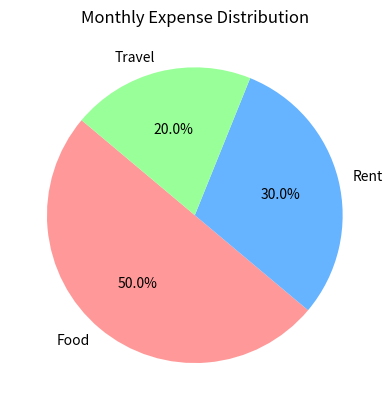

Write Python code to recreate this figure.
# Expense Distribution Pie Chart 
#Scenario: 
#Monthly expenses: 
#expenses = np.array([500, 300, 200]) 
#labels = ["Food", "Rent", "Travel"] 
#Task: 
#● Create a pie chart 
#● Show percentage distribution
import matplotlib.pyplot as plt
import numpy as np

# Given data
expenses = np.array([500, 300, 200])
labels = ["Food", "Rent", "Travel"]

# 1. Create a pie chart & 2. Show percentage distribution
# autopct='%1.1f%%' formats and displays the percentage on each wedge
plt.pie(
    expenses,
    labels=labels,
    autopct="%1.1f%%",
    startangle=140,
    colors=["#ff9999", "#66b3ff", "#99ff99"],
)

plt.title("Monthly Expense Distribution")

# Display the plot
plt.show()
